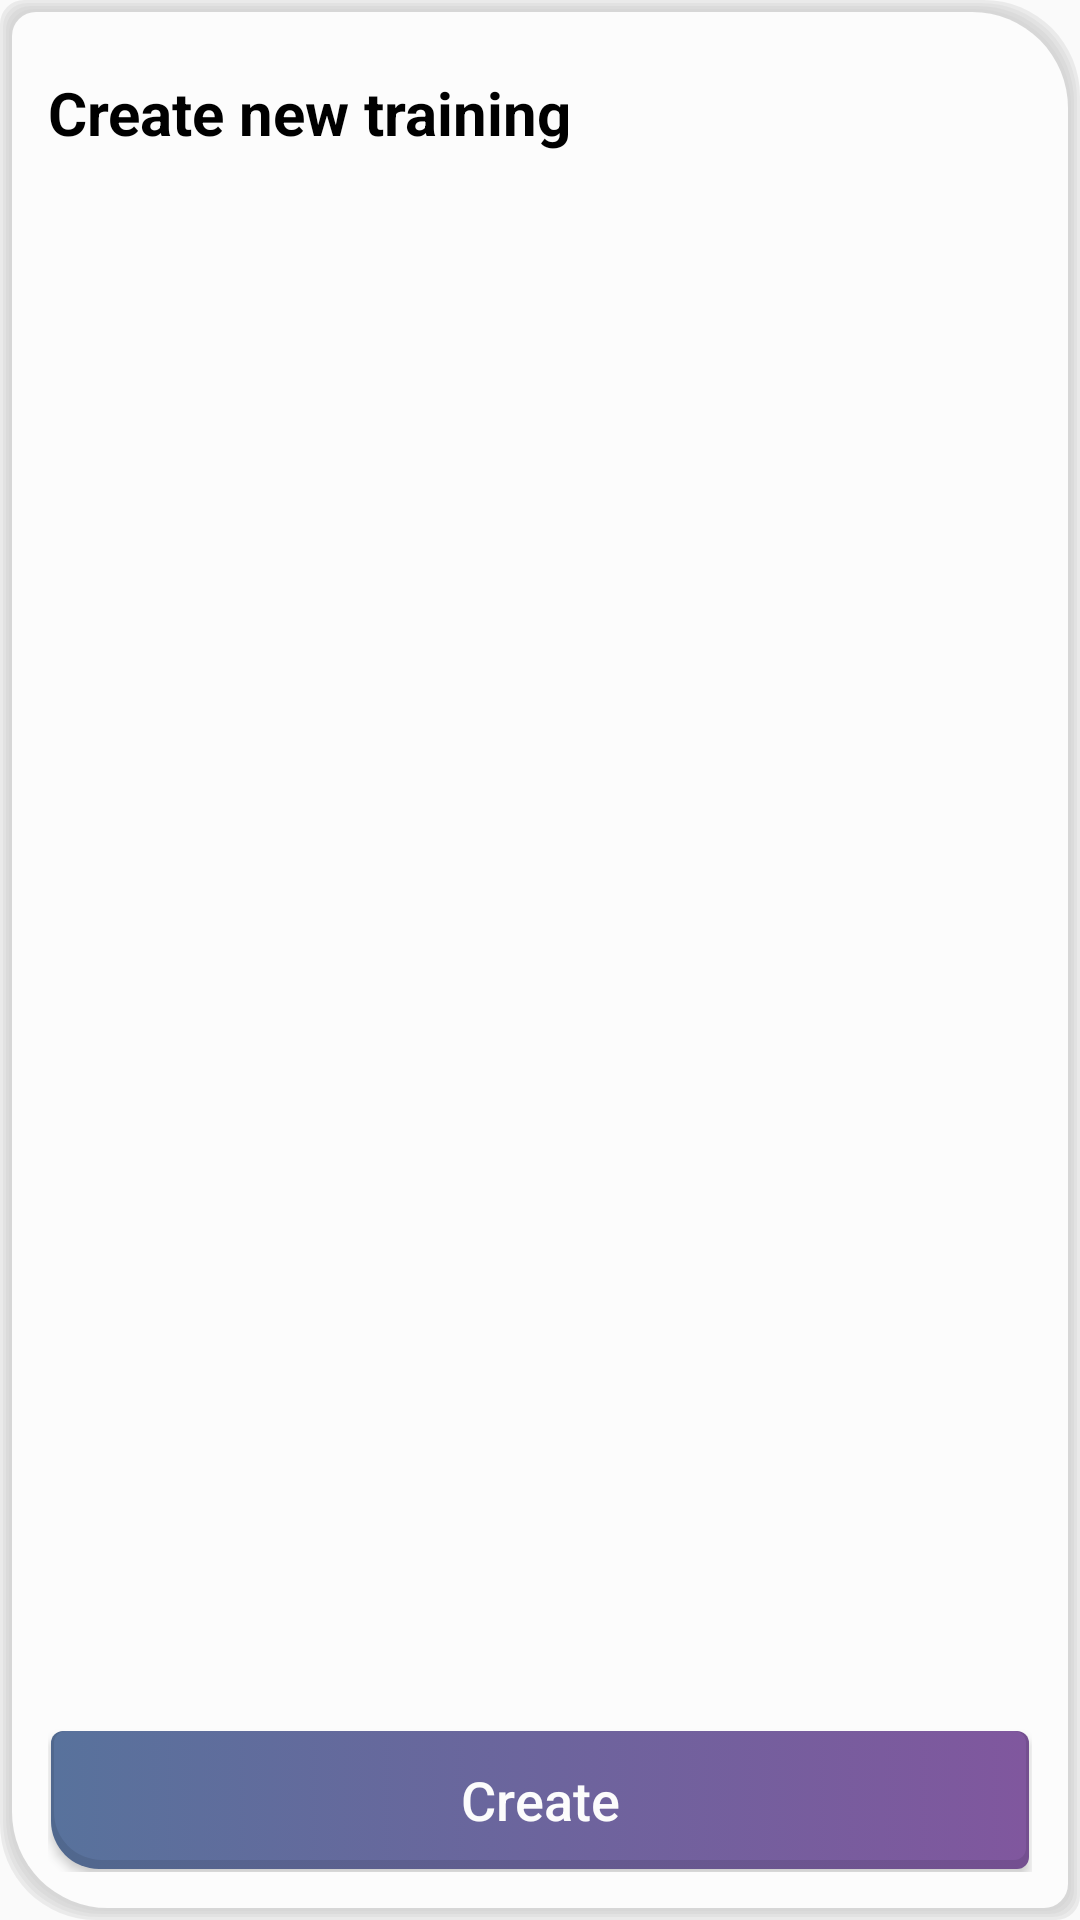

This screen was rendered from an Android layout file. Write that file and the resources it references.
<!-- AndroidManifest.xml: application theme AppTheme -->
<!-- res/layout/card_view_create_training.xml -->
<?xml version="1.0" encoding="utf-8"?>

<RelativeLayout
    xmlns:android="http://schemas.android.com/apk/res/android"
    style="@style/CardBackgroundStyle">

    <TextView
        android:id="@+id/workoutNameTextView"
        android:layout_alignParentTop="true"
        android:layout_marginTop="@dimen/margin"
        android:layout_width="wrap_content"
        android:layout_height="wrap_content"
        android:text="@string/create_new_training"
        style="@style/CardTitleStyle"/>

    <Button
        android:id="@+id/createButton"
        android:layout_alignParentBottom="true"
        android:layout_width="match_parent"
        android:layout_height="wrap_content"
        android:text="@string/create"
        style="@style/CardButtonStyle"/>

</RelativeLayout>
<!-- resources referenced by this layout -->
<resources>
  <dimen name="margin">8dp</dimen>
  <string name="create">Create</string>
  <string name="create_new_training">Create new training</string>
  <style name="CardBackgroundStyle">
          <item name="android:layout_height">250dp</item>
          <item name="android:layout_width">150dp</item>
          <item name="android:background">@drawable/background_white</item>
          <item name="android:padding">@dimen/padding_medium</item>
          <item name="android:layout_marginEnd">@dimen/margin</item>
      </style>
  <style name="CardButtonStyle">
          <item name="android:background">@drawable/button_card</item>
          <item name="android:textColor">@color/colorWhite</item>
          <item name="android:textSize">@dimen/text_size_base</item>
          <item name="android:textAllCaps">false</item>
      </style>
  <style name="CardTitleStyle">
          <item name="android:textColor">@color/colorCardTitle</item>
          <item name="android:textSize">@dimen/card_title_size</item>
          <item name="android:textStyle">bold</item>
      </style>
  <style name="AppTheme" parent="Theme.AppCompat.Light.NoActionBar">
          
          <item name="colorPrimary">@color/colorPrimary</item>
          <item name="colorPrimaryDark">@color/colorPrimaryDark</item>
          <item name="colorAccent">@color/colorAccent</item>
          <item name="android:windowActionBarOverlay">true</item>
      </style>
  <dimen name="padding_medium">16dp</dimen>
  <!-- drawable button_card (drawable) -->
  <?xml version="1.0" encoding="utf-8"?>
  
  <selector xmlns:android="http://schemas.android.com/apk/res/android">
      <item android:state_pressed="true" android:drawable="@drawable/button_card_pressed" />
      <item android:state_focused="true" android:drawable="@drawable/button_card_pressed" />
      <item android:drawable="@drawable/button_card_normal" />
  </selector>
  <color name="colorWhite">#FCFCFC</color>
  <dimen name="text_size_base">18sp</dimen>
  <color name="colorCardTitle">#000000</color>
  <dimen name="card_title_size">20sp</dimen>
  <color name="colorPrimary">#ffffff</color>
  <color name="colorPrimaryDark">#ffffff</color>
  <color name="colorAccent">#24CBAF</color>
  <!-- drawable button_card_normal (drawable) -->
  <?xml version="1.0" encoding="utf-8"?>
  
  <layer-list xmlns:android="http://schemas.android.com/apk/res/android">
  
      <item android:left="1dp" android:top="1dp" android:right="1dp" android:bottom="1dp">
          <shape>
              <gradient
                  android:startColor="@color/colorBlueDark"
                  android:endColor="@color/colorPurpleDark"
                  />
              <corners
                  android:topLeftRadius="@dimen/corner_radius_small"
                  android:topRightRadius="@dimen/corner_radius_small"
                  android:bottomRightRadius="@dimen/corner_radius_small"
                  android:bottomLeftRadius="@dimen/corner_radius_medium"
                  />
          </shape>
      </item>
  
      <item android:left="2dp" android:top="1dp" android:right="2dp" android:bottom="4dp">
          <shape>
              <gradient
                  android:startColor="@color/colorBlue"
                  android:endColor="@color/colorPurple"
                  />
              <corners
                  android:topLeftRadius="@dimen/corner_radius_small"
                  android:topRightRadius="@dimen/corner_radius_small"
                  android:bottomRightRadius="@dimen/corner_radius_small"
                  android:bottomLeftRadius="@dimen/corner_radius_medium"
                  />
          </shape>
      </item>
  
  </layer-list>
  <color name="colorBlueDark">#50688E</color>
  <color name="colorPurpleDark">#744F90</color>
  <dimen name="corner_radius_small">4dp</dimen>
  <dimen name="corner_radius_medium">16dp</dimen>
  <color name="colorBlue">#58729C</color>
  <color name="colorPurple">#80579E</color>
</resources>
